Run: headless pygame with SDL's dummy video driver; simulated clock (each Clock.tick advances the game by its frame time, no real sleeping); random seed 0; keys injected as events and as key.get_pressed() state; no mouse input.
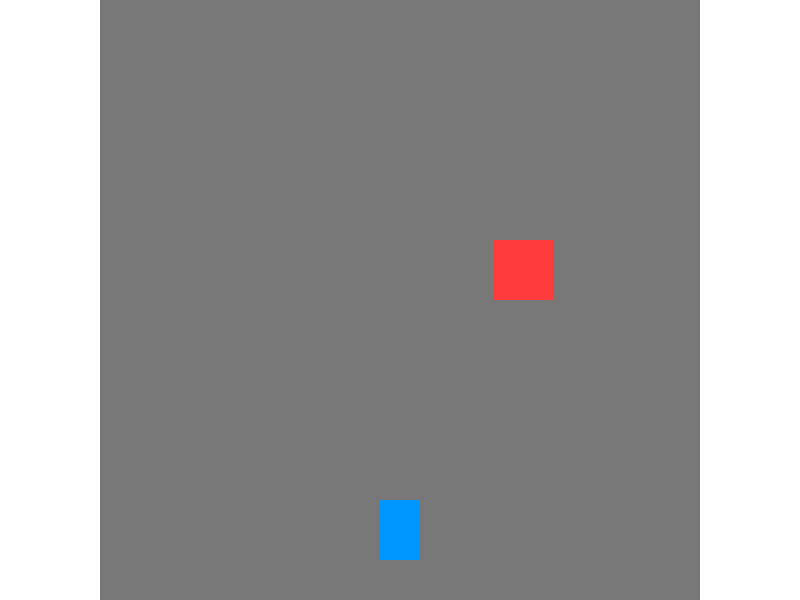
Frame 1 of 4 · flips 1–60 · no input
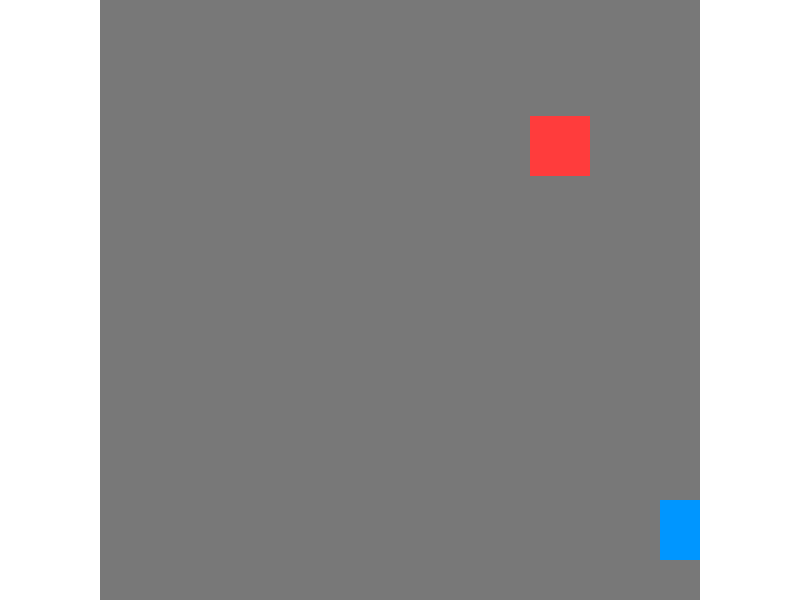
Frame 2 of 4 · flips 61–180 · tapped SPACE, RETURN · held RIGHT (→), D
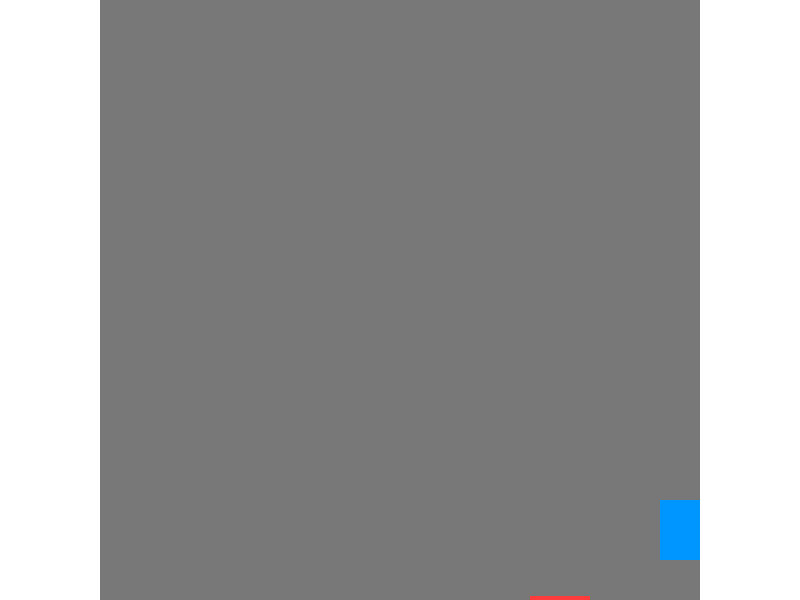
Frame 3 of 4 · flips 181–300 · held DOWN (↓), S
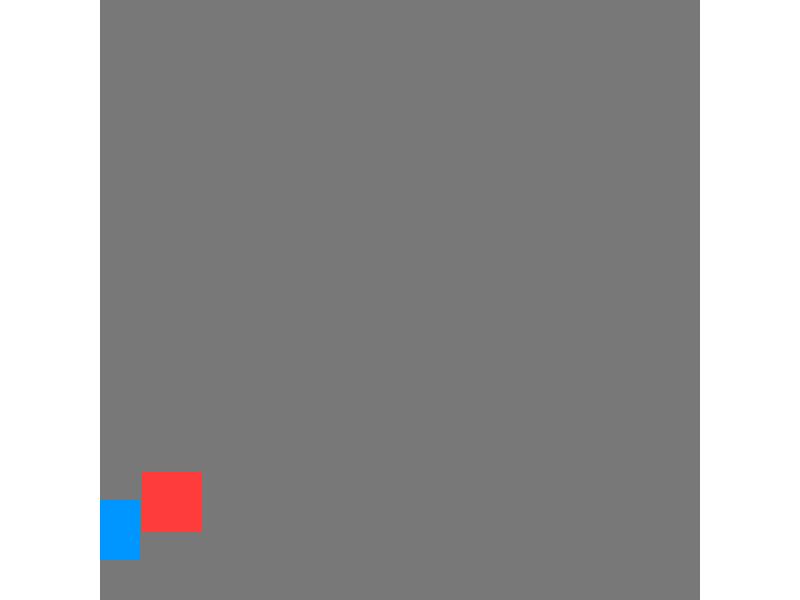
Frame 4 of 4 · flips 301–420 · held LEFT (←), A, UP (↑), W

The pygame program that drew these frames:

import pygame
import random
import sys

# 初始化
pygame.init()
screen = pygame.display.set_mode((800, 600))
pygame.display.set_caption("无人车避障模拟")
clock = pygame.time.Clock()

# 颜色
WHITE = (255, 255, 255)
GRAY = (120, 120, 120)
BLUE = (0, 150, 255)
RED = (255, 60, 60)

# 小车
car_w, car_h = 40, 60
car_x = 400 - car_w // 2
car_y = 500
speed = 5

# 障碍物
obs_w, obs_h = 60, 60
obs_x = random.randint(100, 700 - obs_w)
obs_y = 0
obs_speed = 4

# 主循环
while True:
    for event in pygame.event.get():
        if event.type == pygame.QUIT:
            pygame.quit()
            sys.exit()

    # 键盘控制
    keys = pygame.key.get_pressed()
    if keys[pygame.K_LEFT] and car_x > 100:
        car_x -= speed
    if keys[pygame.K_RIGHT] and car_x < 700 - car_w:
        car_x += speed

    # 障碍物下落
    obs_y += obs_speed
    if obs_y > 600:
        obs_y = 0
        obs_x = random.randint(100, 700 - obs_w)

    # 避障逻辑：靠近就自动躲开
    car_rect = pygame.Rect(car_x, car_y, car_w, car_h)
    obs_rect = pygame.Rect(obs_x, obs_y, obs_w, obs_h)

    if car_rect.colliderect(obs_rect):
        if car_x < 400:
            car_x += speed * 2
        else:
            car_x -= speed * 2

    # 绘制

    screen.fill(WHITE)
    pygame.draw.rect(screen, GRAY, (100, 0, 600, 600))  # 道路
    pygame.draw.rect(screen, BLUE, car_rect)             # 车
    pygame.draw.rect(screen, RED, obs_rect)             # 障碍

    pygame.display.flip()
    clock.tick(60)
